Photos from the image-classification dataset "wheat3" in the GitHub repository dyy603/xulaixiang-Wheat-Disease-Identification. Its 4 classes are: healthy, leaf rust, powdery mildew, septoria.

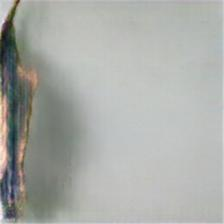
Label: septoria

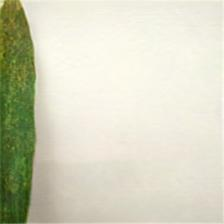
Label: powdery mildew

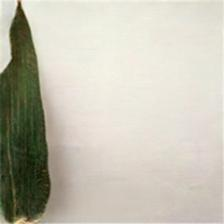
Label: healthy

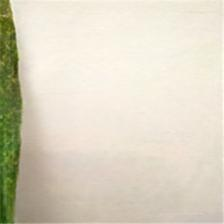
Label: powdery mildew

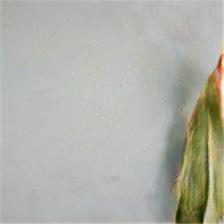
Label: septoria

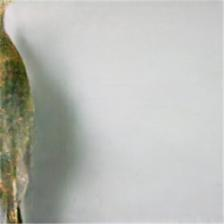
Label: leaf rust
